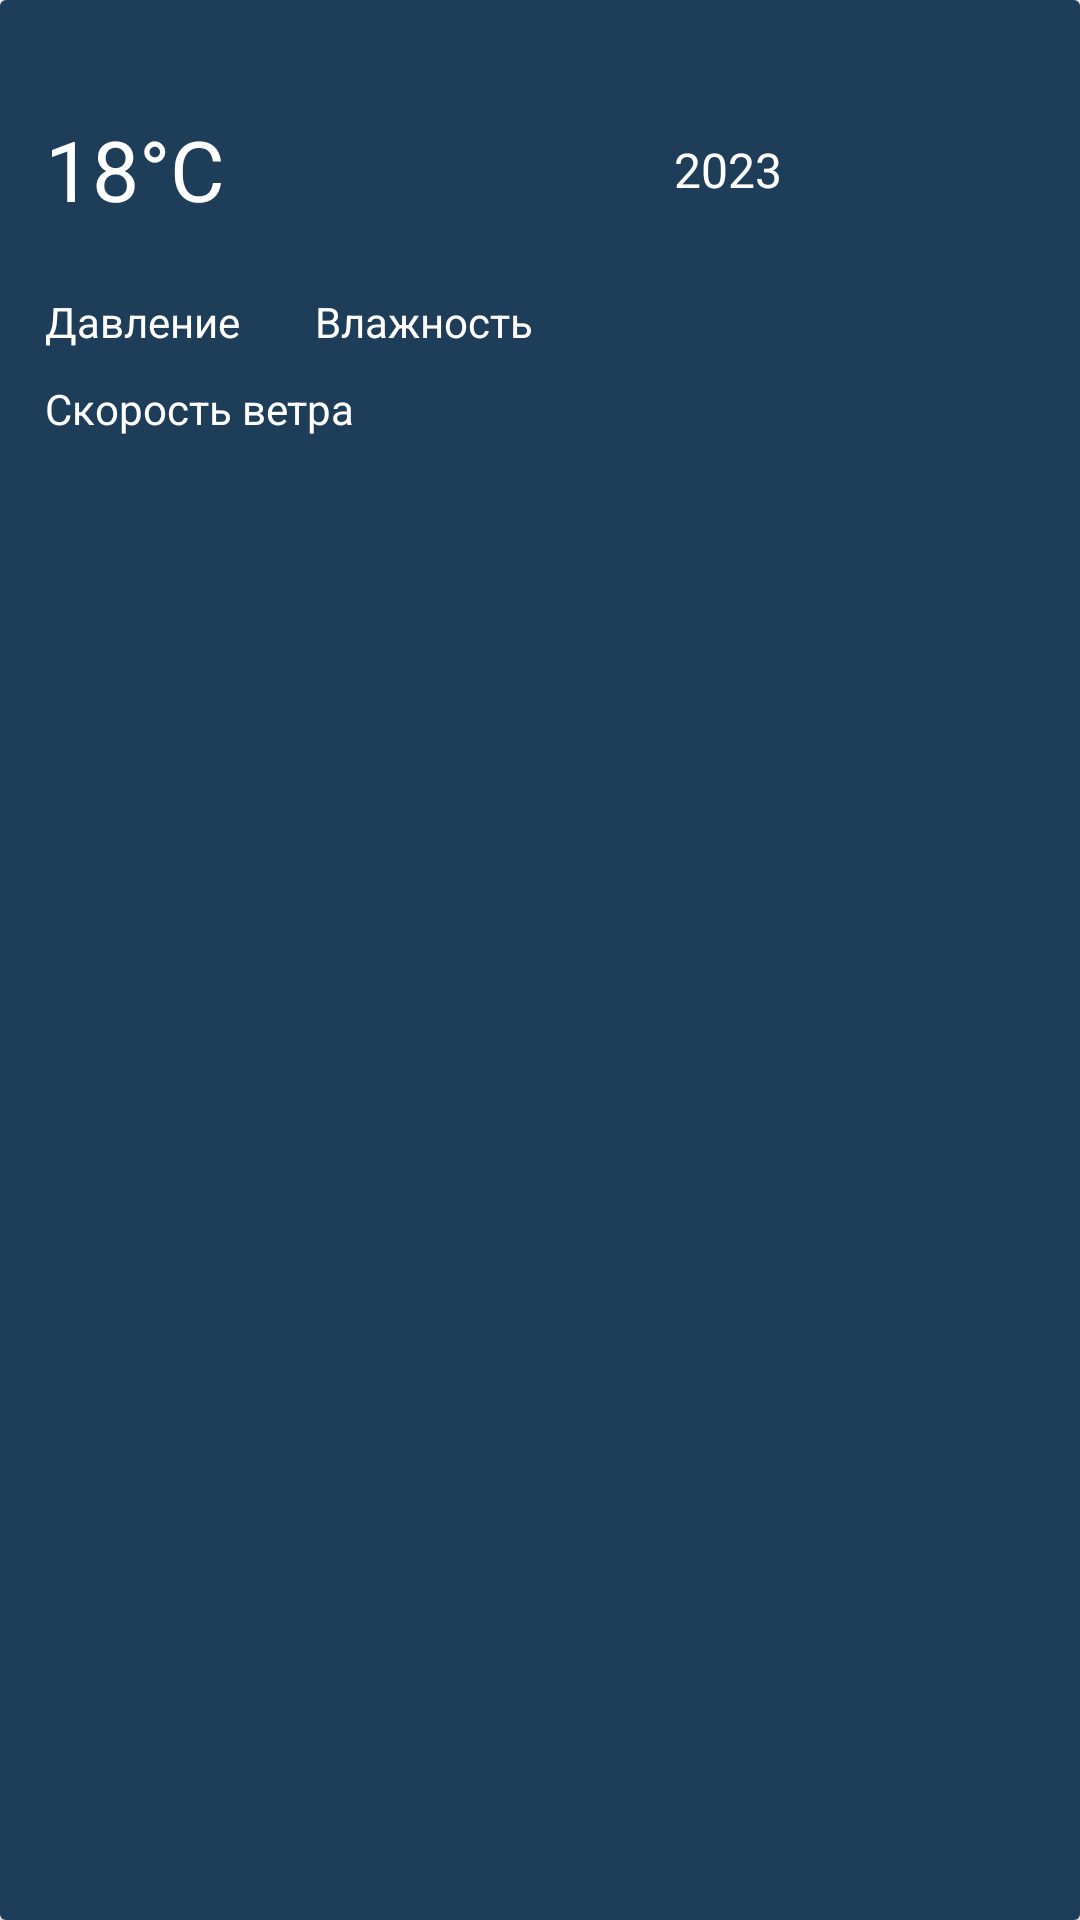

Reconstruct the res/layout file that produces this screen, plus the resources it refers to.
<!-- AndroidManifest.xml: application theme Theme.SkyTracker -->
<!-- res/layout/weather_item.xml -->
<?xml version="1.0" encoding="utf-8"?>
<LinearLayout xmlns:android="http://schemas.android.com/apk/res/android"
    xmlns:app="http://schemas.android.com/apk/res-auto"
    android:id="@+id/IntentItems"
    android:layout_width="match_parent"
    android:layout_height="wrap_content"
    android:background="#004E4E4E"
    android:orientation="vertical"
    android:layout_marginBottom="10dp">


    <androidx.cardview.widget.CardView
        android:id="@+id/card"
        android:layout_width="match_parent"
        android:layout_height="match_parent"
        app:layout_constraintStart_toStartOf="parent"
        app:layout_constraintTop_toTopOf="parent"
        app:cardBackgroundColor="#D7D7D7"
        >

        <androidx.constraintlayout.widget.ConstraintLayout
            android:layout_width="match_parent"
            android:layout_height="match_parent"
            android:padding="15dp"
            android:background="@color/main_theme_color">

            <TextView
                android:id="@+id/degree"
                android:layout_width="wrap_content"
                android:layout_height="wrap_content"
                android:text="18°C"
                app:layout_constraintTop_toTopOf="parent"
                app:layout_constraintStart_toStartOf="parent"
                app:layout_constraintBottom_toTopOf="@id/pressure"
                android:textColor="@color/white"
                android:textSize="28sp"/>
            <ImageView
                android:id="@+id/weather_icon"
                android:layout_width="50dp"
                android:layout_height="50dp"
                app:layout_constraintTop_toTopOf="@id/degree"
                app:layout_constraintStart_toEndOf="@id/degree"/>
            <TextView
                android:id="@+id/date"
                android:layout_width="wrap_content"
                android:layout_height="wrap_content"
                android:text="2023"
                app:layout_constraintTop_toTopOf="parent"
                app:layout_constraintBottom_toTopOf="@id/humidity"
                app:layout_constraintStart_toEndOf="@id/weather_icon"
                app:layout_constraintEnd_toEndOf="parent"
                android:textColor="@color/white"
                android:textSize="16sp"
                android:layout_marginLeft="15dp"/>

            <TextView
                android:id="@+id/pressure_label"
                android:layout_width="wrap_content"
                android:layout_height="wrap_content"
                app:layout_constraintTop_toBottomOf="@+id/weather_icon"
                app:layout_constraintStart_toStartOf="@id/degree"
                android:layout_marginTop="10dp"
                android:text="@string/pressure"
                android:textColor="@color/white"/>
            <TextView
                android:id="@+id/pressure"
                android:layout_width="wrap_content"
                android:layout_height="wrap_content"
                app:layout_constraintTop_toBottomOf="@id/weather_icon"
                app:layout_constraintStart_toEndOf="@id/pressure_label"
                android:layout_marginTop="10dp"
                android:text=""
                android:textColor="@color/white"
                android:layout_marginLeft="10dp"/>

            <TextView
                android:id="@+id/humidity_label"
                android:layout_width="wrap_content"
                android:layout_height="wrap_content"
                app:layout_constraintTop_toBottomOf="@+id/weather_icon"
                app:layout_constraintStart_toEndOf="@id/pressure"
                android:layout_marginTop="10dp"
                android:text="@string/humidity"
                android:textColor="@color/white"
                android:layout_marginLeft="15dp"/>
            <TextView
                android:id="@+id/humidity"
                android:layout_width="wrap_content"
                android:layout_height="wrap_content"
                app:layout_constraintTop_toBottomOf="@id/weather_icon"
                app:layout_constraintStart_toEndOf="@id/humidity_label"
                android:layout_marginTop="10dp"
                android:text=""
                android:textColor="@color/white"
                android:layout_marginLeft="10dp"/>

            <TextView
                android:id="@+id/wind_label"
                android:layout_width="wrap_content"
                android:layout_height="wrap_content"
                app:layout_constraintTop_toBottomOf="@+id/pressure"
                app:layout_constraintStart_toStartOf="parent"
                android:layout_marginTop="10dp"
                android:text="@string/wind"
                android:textColor="@color/white"
                />
            <TextView
                android:id="@+id/wind"
                android:layout_width="wrap_content"
                android:layout_height="wrap_content"
                app:layout_constraintTop_toBottomOf="@id/pressure"
                app:layout_constraintStart_toEndOf="@id/wind_label"
                android:layout_marginTop="10dp"
                android:text=""
                android:textColor="@color/white"
                android:layout_marginLeft="10dp"/>


        </androidx.constraintlayout.widget.ConstraintLayout>
    </androidx.cardview.widget.CardView>


</LinearLayout>
<!-- resources referenced by this layout -->
<resources>
  <color name="main_theme_color">#1e3d59</color>
  <color name="white">#FFFFFFFF</color>
  <string name="humidity">Влажность</string>
  <string name="pressure">Давление</string>
  <string name="wind">Скорость ветра</string>
  <style name="Theme.SkyTracker" parent="Theme.MaterialComponents.DayNight.DarkActionBar">
  
          
          <item name="colorPrimary">@color/main_theme_color</item>
          <item name="colorPrimaryVariant">@color/main_theme_color</item>
          <item name="colorOnPrimary">@color/white</item>
          
          <item name="colorSecondary">@color/teal_200</item>
          <item name="colorSecondaryVariant">@color/teal_700</item>
          <item name="colorOnSecondary">@color/black</item>
          
          <item name="android:statusBarColor" tools:targetApi="l">?attr/colorPrimaryVariant</item>
          
      </style>
  <color name="teal_200">#FF03DAC5</color>
  <color name="teal_700">#FF018786</color>
  <color name="black">#FF000000</color>
</resources>
